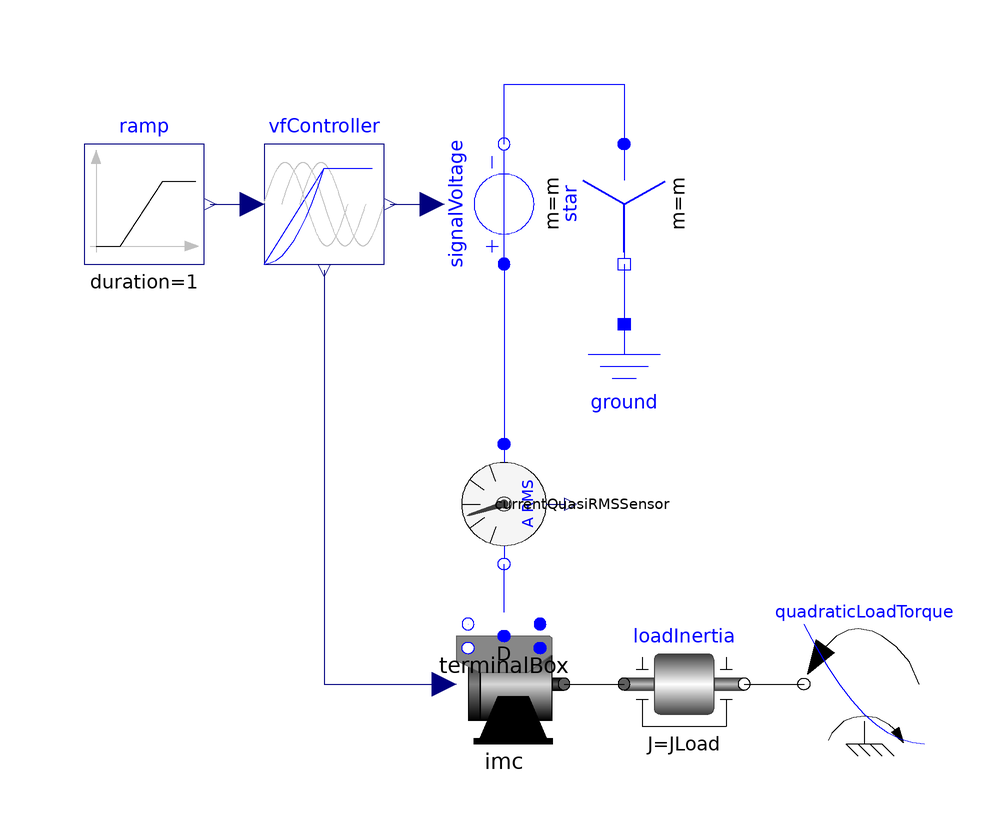

Above is the diagram view of the following Modelica model: its components placed by their Placement annotations and its connect equations drawn as lines.

model IMC_Vf
  "Test example: InductionMachineSquirrelCage fed by voltage/frequency inverter"
  extends Modelica.Icons.Example;
  constant Integer m=3 "Number of phases";
  parameter Modelica.Units.SI.Voltage VNominal=imc.imcData.VsNominal "Nominal RMS voltage per phase";
  parameter Modelica.Units.SI.Frequency fNominal=imc.imcData.fsNominal "Nominal frequency";
  parameter Modelica.Units.SI.Torque TLoad=161.4 "Nominal load torque";
  parameter Modelica.Units.SI.AngularVelocity wLoad(displayUnit="rev/min")=1440.45*2*Modelica.Constants.pi/60 "Nominal load speed";
  parameter Modelica.Units.SI.Inertia JLoad=imc.imcData.Jr "Load's moment of inertia";
  EPIM.Components.InductionMachineSquirrelCage imc(wM(fixed=true), deltaM(fixed=true))
    annotation (Placement(transformation(extent={{-20,-50},{0,-30}})));
  Modelica.Electrical.Machines.Sensors.CurrentQuasiRMSSensor currentQuasiRMSSensor
    annotation (Placement(transformation(extent={{-10,10},{10,-10}}, rotation=270,
        origin={-10,-10})));
  Modelica.Electrical.Polyphase.Sources.SignalVoltage signalVoltage(final m=m)
    annotation (Placement(transformation(
        origin={-10,40},
        extent={{10,10},{-10,-10}},
        rotation=270)));
  Modelica.Electrical.Polyphase.Basic.Star star(final m=m) annotation (
      Placement(transformation(extent={{10,-10},{-10,10}},
        rotation=90,
        origin={10,40})));
  Modelica.Electrical.Analog.Basic.Ground ground annotation (Placement(
        transformation(
        origin={10,10},
        extent={{-10,-10},{10,10}},
        rotation=0)));
  Modelica.Mechanics.Rotational.Components.Inertia loadInertia(J=JLoad)
    annotation (Placement(transformation(extent={{10,-50},{30,-30}})));
  Modelica.Mechanics.Rotational.Sources.QuadraticSpeedDependentTorque
    quadraticLoadTorque(
    w_nominal=wLoad,
    TorqueDirection=false,
    tau_nominal=-TLoad,
    useSupport=false) annotation (Placement(transformation(extent={{60,-50},
            {40,-30}})));
  Modelica.Electrical.Machines.Utilities.TerminalBox terminalBox(
      terminalConnection="D")
    annotation (Placement(transformation(extent={{-20,-34},{0,-14}})));
  EPIM.Components.VfController vfController(
    m=m,
    VNominal=VNominal,
    fNominal=fNominal,
    BasePhase=0)
    annotation (Placement(transformation(extent={{-50,30},{-30,50}})));
  Modelica.Blocks.Sources.Ramp ramp(
    height=fNominal,
    duration=1,
    offset=0,
    startTime=1)
    annotation (Placement(transformation(extent={{-80,30},{-60,50}})));
equation
  connect(star.pin_n, ground.p)
    annotation (Line(points={{10,30},{10,20}},   color={0,0,255}));
  connect(signalVoltage.plug_n, star.plug_p) annotation (Line(points={{-10,50},{-10,
          60},{10,60},{10,50}}, color={0,0,255}));
  connect(terminalBox.plug_sn, imc.plug_sn)
    annotation (Line(points={{-16,-30},{-16,-30}}, color={0,0,255}));
  connect(terminalBox.plug_sp, imc.plug_sp)
    annotation (Line(points={{-4,-30},{-4,-30}}, color={0,0,255}));
  connect(terminalBox.plugSupply, currentQuasiRMSSensor.plug_n)
    annotation (Line(
      points={{-10,-28},{-10,-20}},
      color={0,0,255}));
  connect(loadInertia.flange_b, quadraticLoadTorque.flange) annotation (
      Line(
      points={{30,-40},{40,-40}}));
  connect(imc.flange, loadInertia.flange_a)
    annotation (Line(points={{0,-40},{10,-40}}));
  connect(signalVoltage.plug_p, currentQuasiRMSSensor.plug_p)
    annotation (Line(points={{-10,30},{-10,-1.77636e-15}}, color={0,0,255}));
  connect(vfController.y, signalVoltage.v)
    annotation (Line(points={{-29,40},{-22,40}}, color={0,0,127}));
  connect(ramp.y, vfController.u)
    annotation (Line(points={{-59,40},{-52,40}}, color={0,0,127}));
  connect(vfController.deltaF, imc.deltaF)
    annotation (Line(points={{-40,29},{-40,-40},{-20,-40}}, color={0,0,127}));
  annotation (experiment(
      StopTime=100,
      Interval=0.001,
      Tolerance=1e-06,
      __Dymola_Algorithm="Dassl"), Documentation(
        info="<html>
<p>The induction machine with squirrel cage is supplied by a voltage/frequency-controller, commaned by a linear frequency ramp;
the machine starts from standstill, accelerating inertias against load torque quadratic dependent on speed, finally reaching nominal speed.</p>
<p>Default machine parameters are used.</p>
</html>"));
end IMC_Vf;